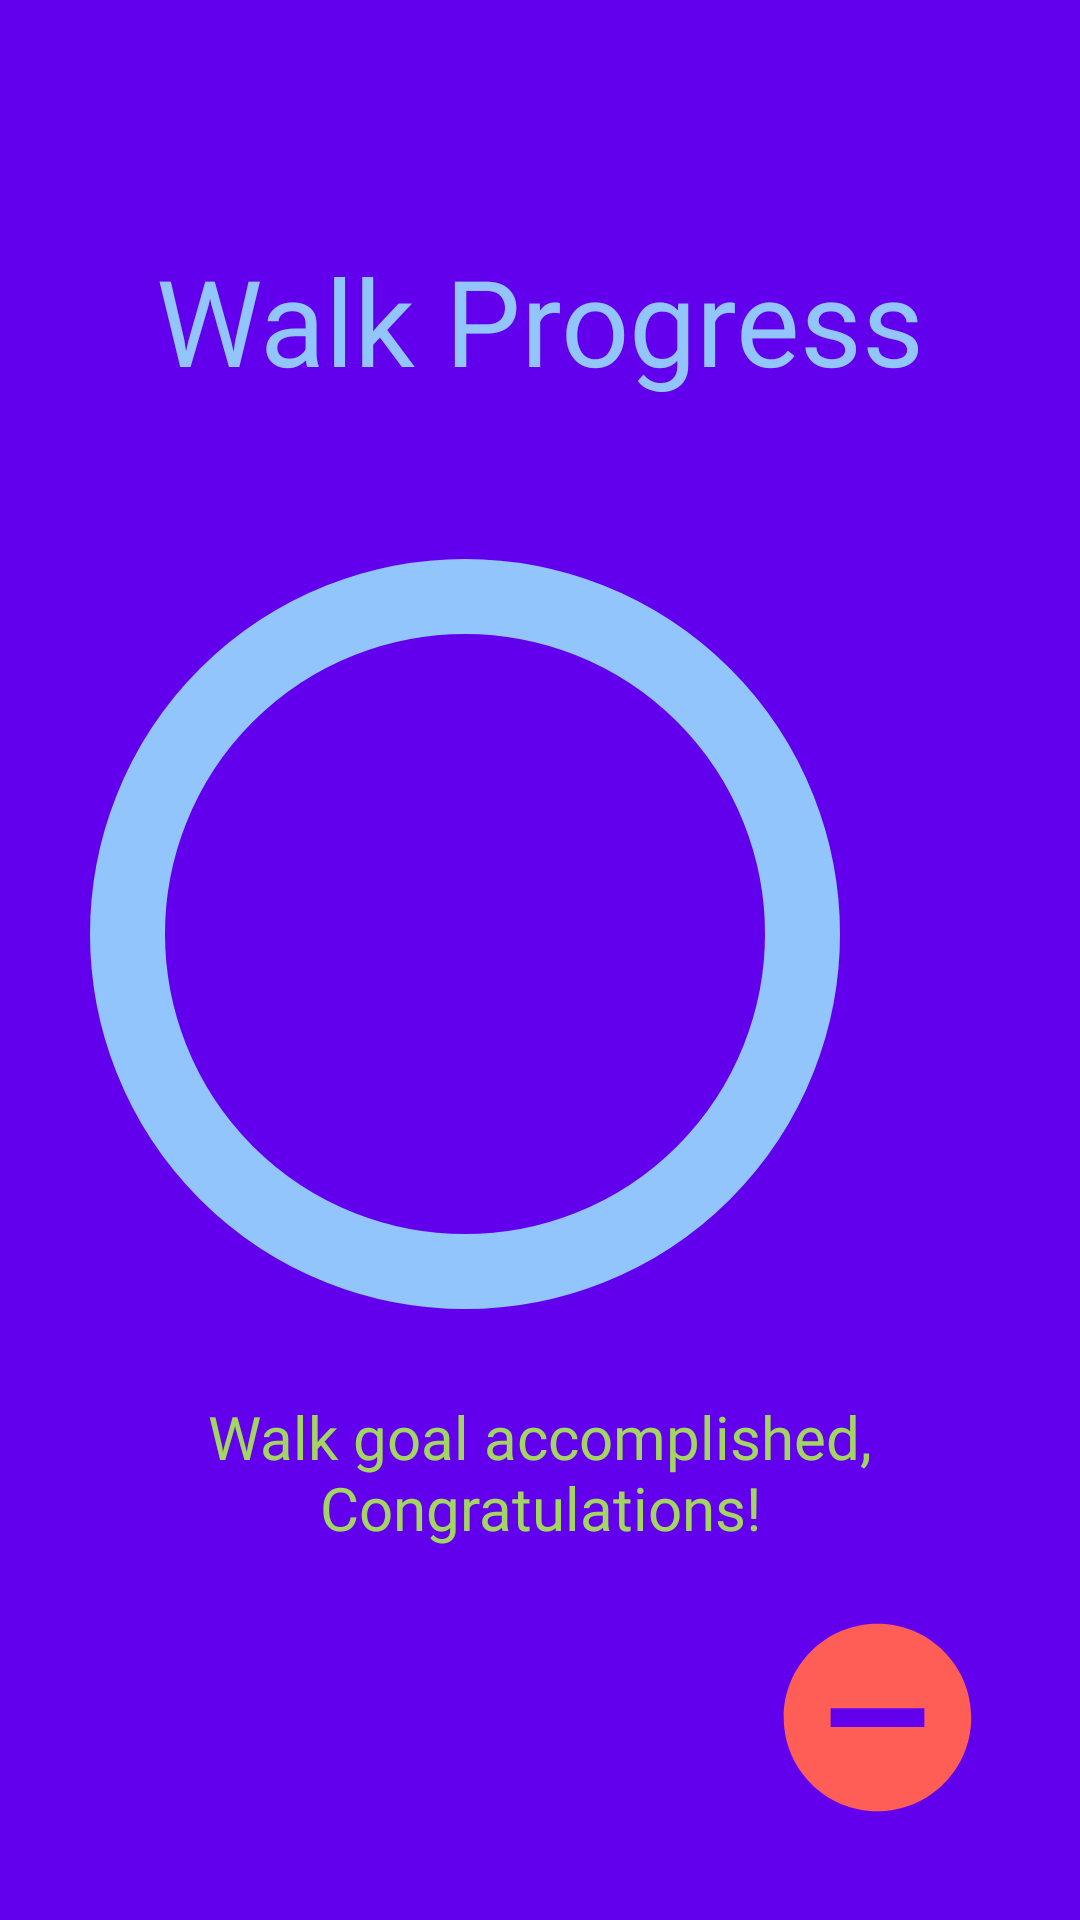

This screen was rendered from an Android layout file. Write that file and the resources it references.
<!-- AndroidManifest.xml: application theme Theme.Gatrium -->
<!-- res/layout/activity_pedometer_main.xml -->
<?xml version="1.0" encoding="utf-8"?>
<RelativeLayout xmlns:android="http://schemas.android.com/apk/res/android"
    xmlns:app="http://schemas.android.com/apk/res-auto"
    xmlns:tools="http://schemas.android.com/tools"
    android:layout_width="match_parent"
    android:layout_height="match_parent"
    tools:context=".pedometer_main"
    android:background="@color/main_purple">

    <RelativeLayout
        android:layout_width="match_parent"
        android:layout_height="match_parent"
        android:layout_alignParentEnd="true"
        android:layout_margin="30dp">

        <TextView
            android:id="@+id/pedometer_walk_progress_text"
            android:layout_width="wrap_content"
            android:layout_height="wrap_content"
            android:layout_centerHorizontal="true"
            android:layout_marginTop="50dp"
            android:fontFamily="@font/montserratblack"
            android:text="@string/walk_progress"
            android:textColor="@color/main_sky_blue"
            android:textSize="40sp"/>

        <com.google.android.material.progressindicator.CircularProgressIndicator
            android:layout_width="wrap_content"
            android:layout_height="wrap_content"
            android:layout_below="@+id/pedometer_walk_progress_text"
            android:layout_alignParentEnd="true"
            android:layout_centerHorizontal="true"
            android:layout_marginTop="49dp"
            android:layout_marginEnd="46dp"
            app:indicatorColor="@color/white"
            app:indicatorSize="250dp"
            android:progress="15"
            app:trackColor="@color/main_sky_blue"
            app:trackCornerRadius="314dp"
            app:trackThickness="25dp"
            android:id="@+id/walk_progress_ui"/>

        <TextView
            android:layout_width="wrap_content"
            android:layout_height="wrap_content"
            android:layout_below="@+id/walk_progress_ui"
            android:layout_centerHorizontal="true"
            android:layout_marginTop="25dp"
            android:fontFamily="@font/montserratblack"
            android:text="@string/walk_goal_accomplished"
            android:textAlignment="center"
            android:textColor="@color/green_positive"
            android:textSize="20sp"
            android:id="@+id/pedometer_walk_progress_message"/>
        <ImageView
            android:layout_width="75dp"
            android:layout_height="75dp"
            android:layout_alignParentEnd="true"
            android:layout_alignParentBottom="true"
            android:src="@drawable/ic_baseline_remove_circle_24"
            android:id="@+id/pedometer_stop_walk_button"
            />
        <ImageView
            android:layout_width="75dp"
            android:layout_height="75dp"
            android:layout_alignParentEnd="true"
            android:layout_alignParentBottom="true"
            android:src="@drawable/ic_baseline_check_circle_24"
            android:id="@+id/pedometer_check_walk"
            android:visibility="gone"/>
    </RelativeLayout>
</RelativeLayout>
<!-- resources referenced by this layout -->
<resources>
  <color name="green_positive">#A3D660</color>
  <color name="main_purple">#6200EE</color>
  <color name="main_sky_blue">#92C5FC</color>
  <color name="white">#FFFFFFFF</color>
  <!-- drawable ic_baseline_check_circle_24 (drawable) -->
  <vector android:height="24dp" android:tint="#A3D660"
      android:viewportHeight="24" android:viewportWidth="24"
      android:width="24dp" xmlns:android="http://schemas.android.com/apk/res/android">
      <path android:fillColor="@android:color/white" android:pathData="M12,2C6.48,2 2,6.48 2,12s4.48,10 10,10 10,-4.48 10,-10S17.52,2 12,2zM10,17l-5,-5 1.41,-1.41L10,14.17l7.59,-7.59L19,8l-9,9z"/>
  </vector>
  <!-- drawable ic_baseline_remove_circle_24 (drawable) -->
  <vector android:height="24dp" android:tint="#FF5E57"
      android:viewportHeight="24" android:viewportWidth="24"
      android:width="24dp" xmlns:android="http://schemas.android.com/apk/res/android">
      <path android:fillColor="@android:color/white" android:pathData="M12,2C6.48,2 2,6.48 2,12s4.48,10 10,10 10,-4.48 10,-10S17.52,2 12,2zM17,13L7,13v-2h10v2z"/>
  </vector>
  <string name="walk_goal_accomplished">Walk goal accomplished, Congratulations!</string>
  <string name="walk_progress">Walk Progress</string>
  <style name="Theme.Gatrium" parent="Theme.Material3.DayNight.NoActionBar">
          
          <item name="colorPrimary">@color/purple_500</item>
          <item name="colorPrimaryVariant">@color/purple_700</item>
          <item name="colorOnPrimary">@color/white</item>
          
          <item name="colorSecondary">@color/teal_200</item>
          <item name="colorSecondaryVariant">@color/teal_700</item>
          <item name="colorOnSecondary">@color/black</item>
          
          <item name="android:statusBarColor" tools:targetApi="l">?attr/colorPrimaryVariant</item>
          
      </style>
  <color name="purple_500">#FF6200EE</color>
  <color name="purple_700">#FF3700B3</color>
  <color name="teal_200">#FF03DAC5</color>
  <color name="teal_700">#FF018786</color>
  <color name="black">#FF000000</color>
</resources>
